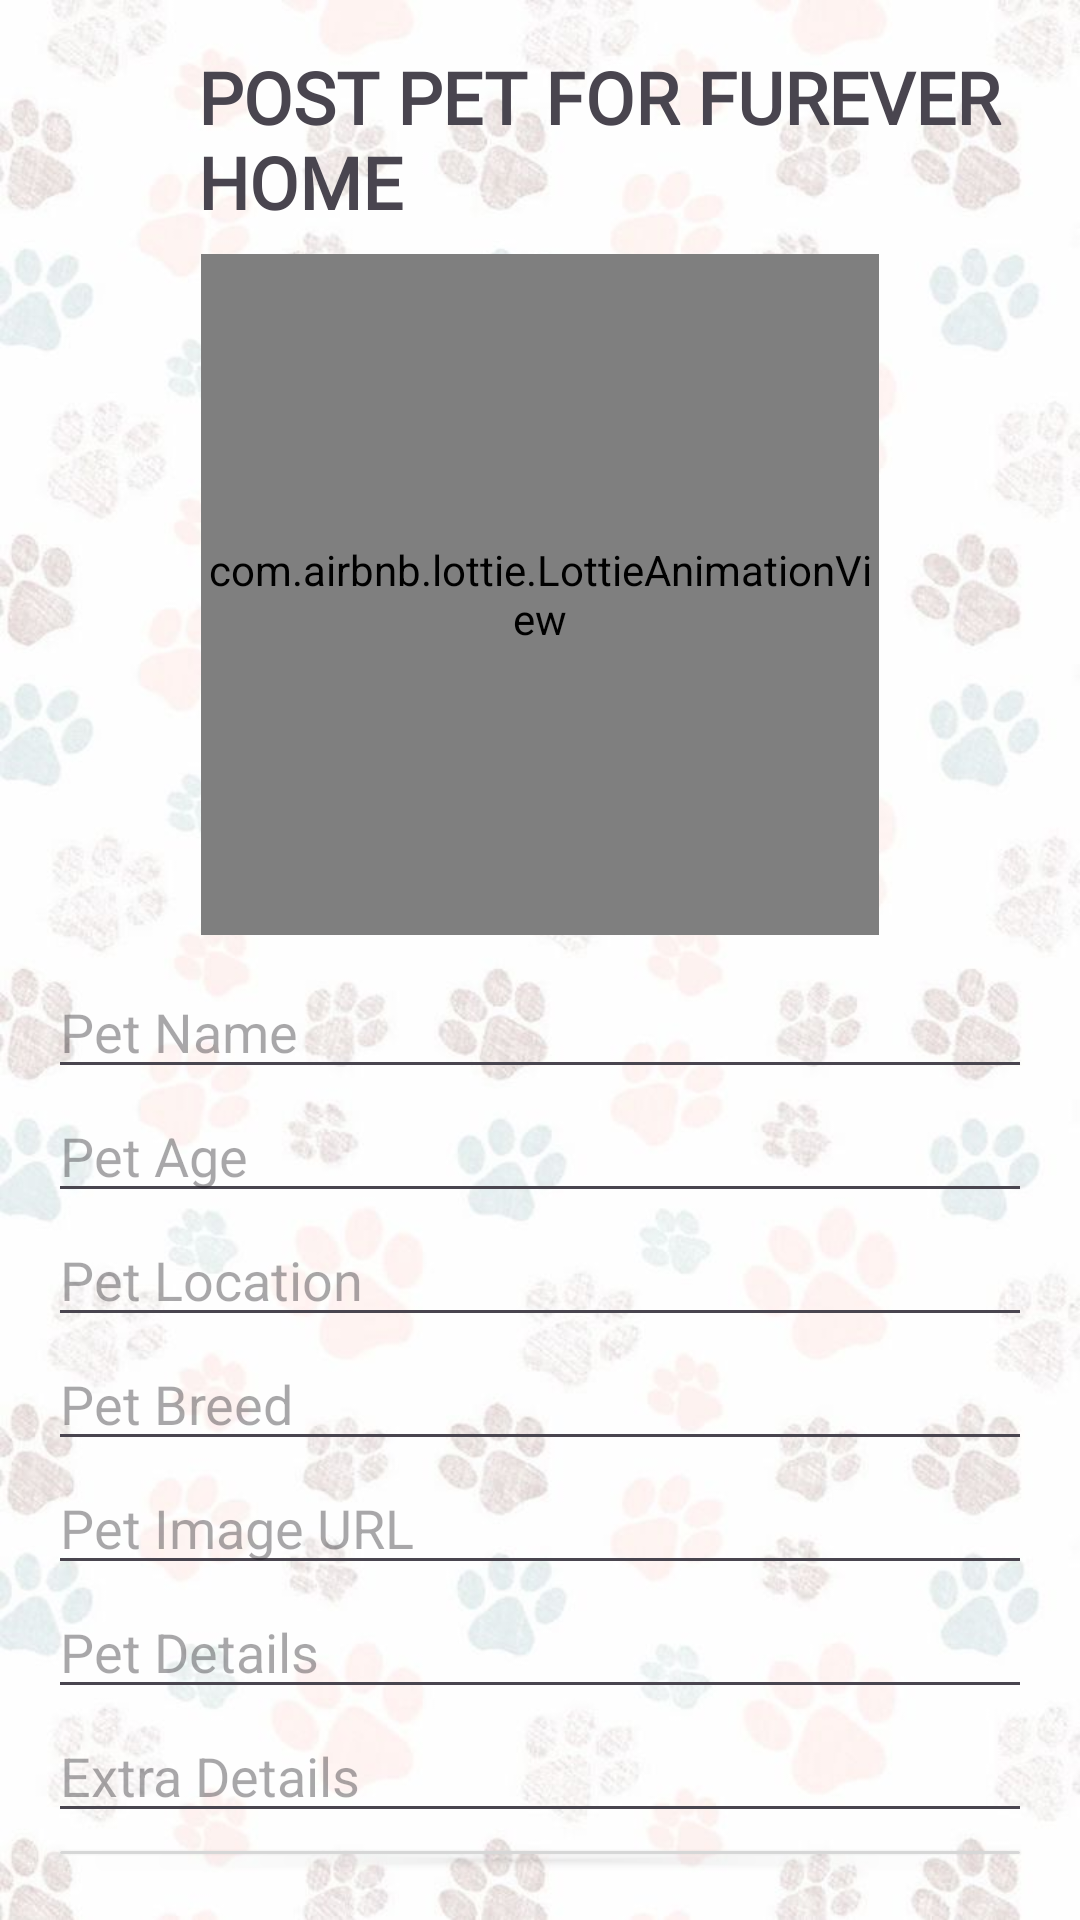

The Android layout XML behind this screen, and the referenced resources:
<!-- AndroidManifest.xml: application theme Theme.FureverHome -->
<!-- res/layout/activity_add_pet.xml -->
<?xml version="1.0" encoding="utf-8"?>
<LinearLayout xmlns:android="http://schemas.android.com/apk/res/android"
    xmlns:app="http://schemas.android.com/apk/res-auto"
    android:layout_width="match_parent"
    android:layout_height="match_parent"
    android:orientation="vertical"
    android:padding="16dp"
    android:background="@drawable/paw">

    <ImageView
        android:id="@+id/backButtonPost"
        android:layout_width="wrap_content"
        android:layout_height="wrap_content"
        android:src="@drawable/baseline_arrow_back_24"
        android:contentDescription="Back Button" />

    <TextView
        android:id="@+id/textView3"
        android:layout_width="316dp"
        android:layout_height="wrap_content"
        android:layout_marginLeft="50dp"
        android:layout_marginRight="50dp"
        android:fontFamily="@font/maiin_font"
        android:text="POST PET FOR FUREVER HOME"
        android:textSize="24sp"
        android:textStyle="bold" />

    <com.airbnb.lottie.LottieAnimationView
        android:id="@+id/lottieAnimationView"
        android:layout_width="226dp"
        android:layout_height="227dp"
        android:layout_gravity="center"
        android:layout_marginTop="8dp"
        app:lottie_autoPlay="true"
        app:lottie_loop="true"
        app:lottie_rawRes="@raw/post" />

    <EditText
        android:id="@+id/editTextPetName"
        android:layout_width="match_parent"
        android:layout_height="wrap_content"
        android:layout_marginTop="10dp"
        android:hint="Pet Name" />

    <EditText
        android:id="@+id/editTextPetAge"
        android:layout_width="match_parent"
        android:layout_height="wrap_content"
        android:hint="Pet Age"
        android:inputType="number" />

    <EditText
        android:id="@+id/editTextPetLocation"
        android:layout_width="match_parent"
        android:layout_height="wrap_content"
        android:hint="Pet Location" />

    <EditText
        android:id="@+id/editTextPetBreed"
        android:layout_width="match_parent"
        android:layout_height="wrap_content"
        android:hint="Pet Breed" />

    <EditText
        android:id="@+id/editTextPetImageUrl"
        android:layout_width="match_parent"
        android:layout_height="wrap_content"
        android:hint="Pet Image URL" />

    <EditText
        android:id="@+id/editTextPetDetails"
        android:layout_width="match_parent"
        android:layout_height="wrap_content"
        android:hint="Pet Details" />

    <EditText
        android:id="@+id/editTextPetExtraDetails"
        android:layout_width="match_parent"
        android:layout_height="wrap_content"
        android:hint="Extra Details" />

    <Button
        android:id="@+id/buttonAddPet"
        style="@style/Widget.AppCompat.Button"
        android:layout_width="match_parent"
        android:layout_height="wrap_content"
        android:fontFamily="@font/maiin_font"
        android:text="Add Pet"
        android:textSize="20sp" />



</LinearLayout>
<!-- resources referenced by this layout -->
<resources>
  <!-- drawable paw: jpg bitmap (drawable, 53203 bytes) -->
  <style name="Theme.FureverHome" parent="Base.Theme.FureverHome" />
  <style name="Base.Theme.FureverHome" parent="Theme.Material3.DayNight.NoActionBar">
          
          
      </style>
</resources>
